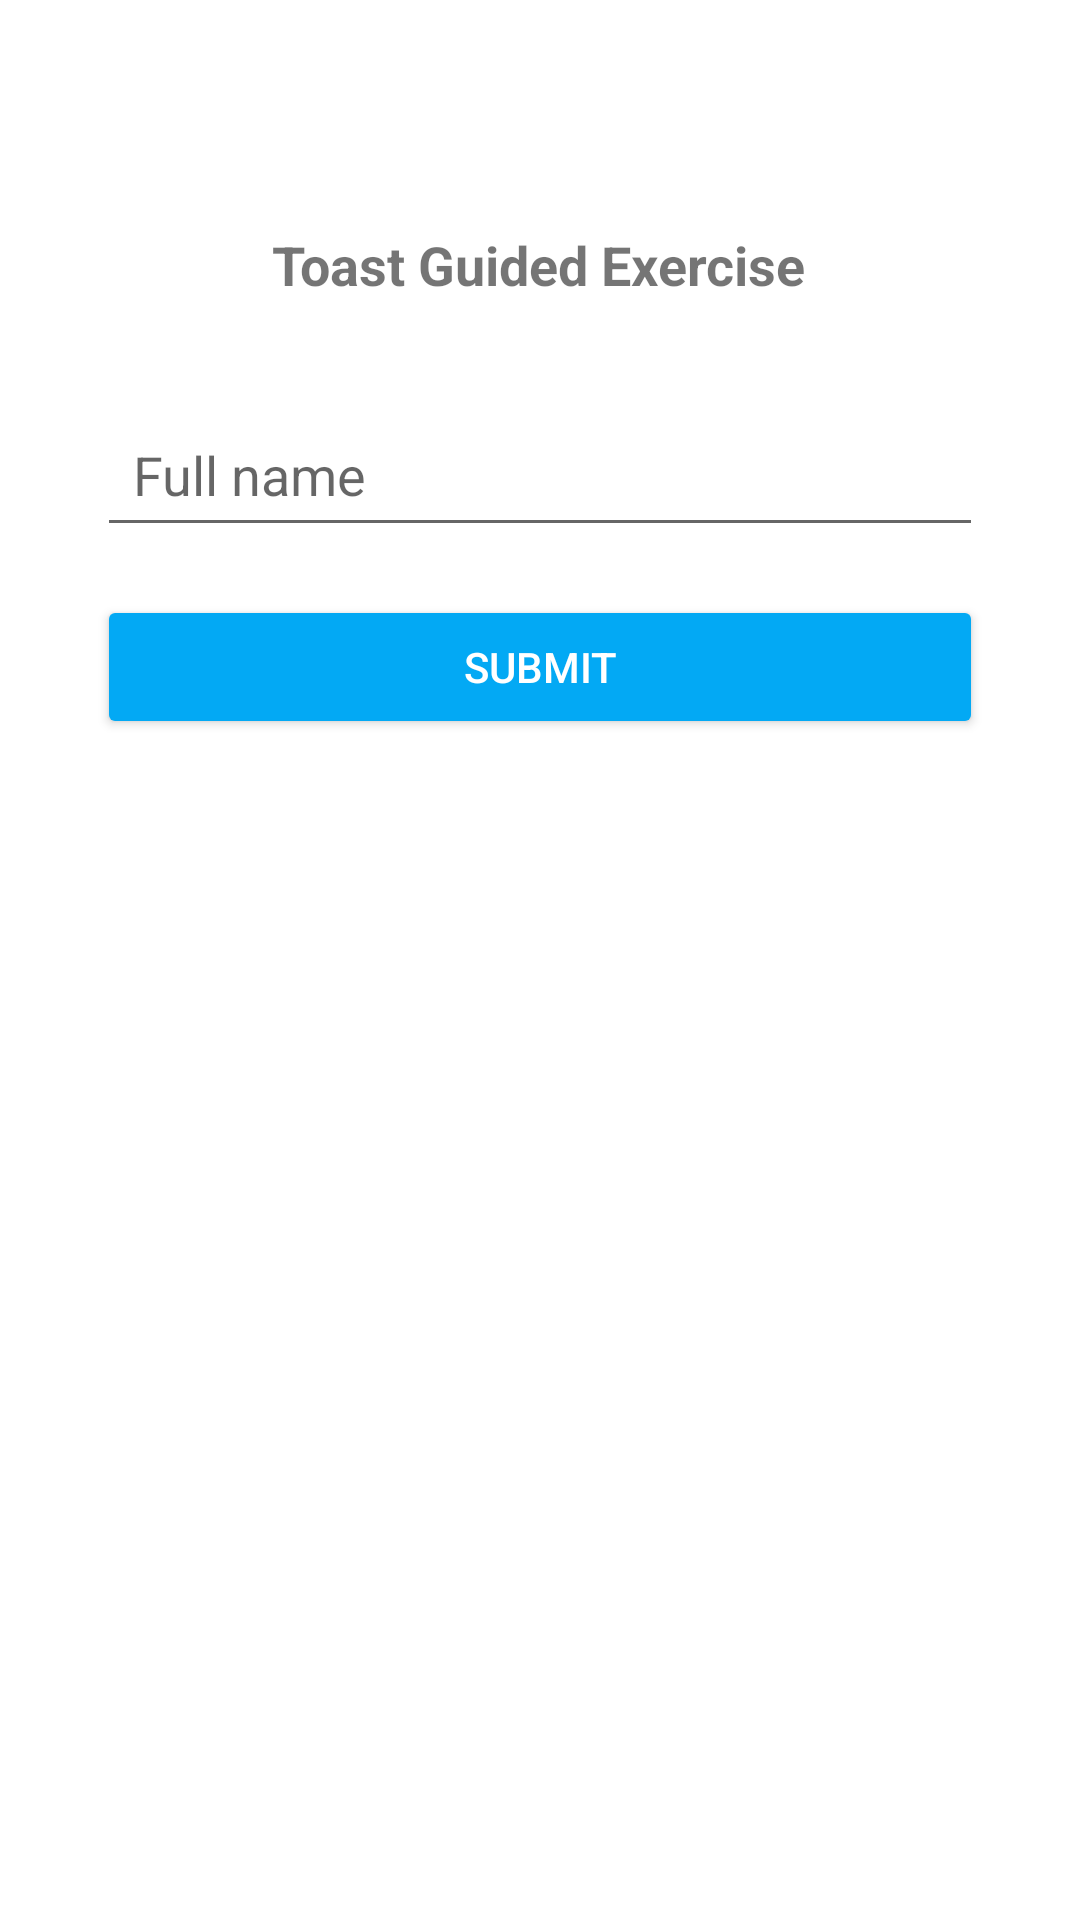

This screen was rendered from an Android layout file. Write that file and the resources it references.
<!-- AndroidManifest.xml: application theme Theme.ElectiveFinals -->
<!-- res/layout/activity_second_guided_exercise.xml -->
<?xml version="1.0" encoding="utf-8"?>
<androidx.constraintlayout.widget.ConstraintLayout xmlns:android="http://schemas.android.com/apk/res/android"
    xmlns:app="http://schemas.android.com/apk/res-auto"
    xmlns:tools="http://schemas.android.com/tools"
    android:id="@+id/main"
    android:layout_width="match_parent"
    android:layout_height="match_parent"
    android:padding="16dp"
    tools:context=".SecondGuidedExercise">

    

    

    <TextView
        android:id="@+id/textView2"
        android:layout_width="195dp"
        android:layout_height="50dp"
        android:layout_marginTop="52dp"
        android:padding="8dp"
        android:text="Toast Guided Exercise"
        android:textSize="18sp"
        android:textStyle="bold"
        app:layout_constraintEnd_toEndOf="parent"
        app:layout_constraintStart_toStartOf="parent"
        app:layout_constraintTop_toTopOf="parent" />

    <EditText
        android:id="@+id/etNameGE2"
        android:layout_width="0dp"
        android:layout_height="wrap_content"
        android:hint="Full name"
        android:inputType="text"
        android:padding="12dp"
        app:layout_constraintTop_toBottomOf="@id/textView2"
        app:layout_constraintStart_toStartOf="parent"
        app:layout_constraintEnd_toEndOf="parent"
        app:layout_constraintWidth_percent="0.9"
        android:layout_marginTop="16dp" />

    
    <Button
        android:id="@+id/btnClickGE2"
        android:layout_width="0dp"
        android:layout_height="wrap_content"
        android:layout_marginTop="16dp"
        android:backgroundTint="#03A9F4"
        android:padding="12dp"
        android:text="Submit"
        android:textColor="@android:color/white"
        app:layout_constraintEnd_toEndOf="parent"
        app:layout_constraintStart_toStartOf="parent"
        app:layout_constraintTop_toBottomOf="@id/etNameGE2"
        app:layout_constraintWidth_percent="0.9" />

</androidx.constraintlayout.widget.ConstraintLayout>
<!-- resources referenced by this layout -->
<resources>
  <style name="Theme.ElectiveFinals" parent="Theme.MaterialComponents.DayNight.DarkActionBar">
          
          <item name="colorPrimary">@color/purple_500</item>
          <item name="colorPrimaryVariant">@color/purple_700</item>
          <item name="colorOnPrimary">@color/white</item>
          
          <item name="colorSecondary">@color/teal_200</item>
          <item name="colorSecondaryVariant">@color/teal_700</item>
          <item name="colorOnSecondary">@color/black</item>
          
          <item name="android:statusBarColor">?attr/colorPrimaryVariant</item>
          
      </style>
  <color name="purple_500">#FF6200EE</color>
  <color name="purple_700">#FF3700B3</color>
  <color name="white">#FFFFFF</color>
  <color name="teal_200">#FF03DAC5</color>
  <color name="teal_700">#FF018786</color>
  <color name="black">#000000</color>
</resources>
